Run: headless pygame with SDL's dummy video driver; simulated clock (each Clock.tick advances the game by its frame time, no real sleeping); random seed 0; keys injected as events and as key.get_pressed() state; no mouse input.
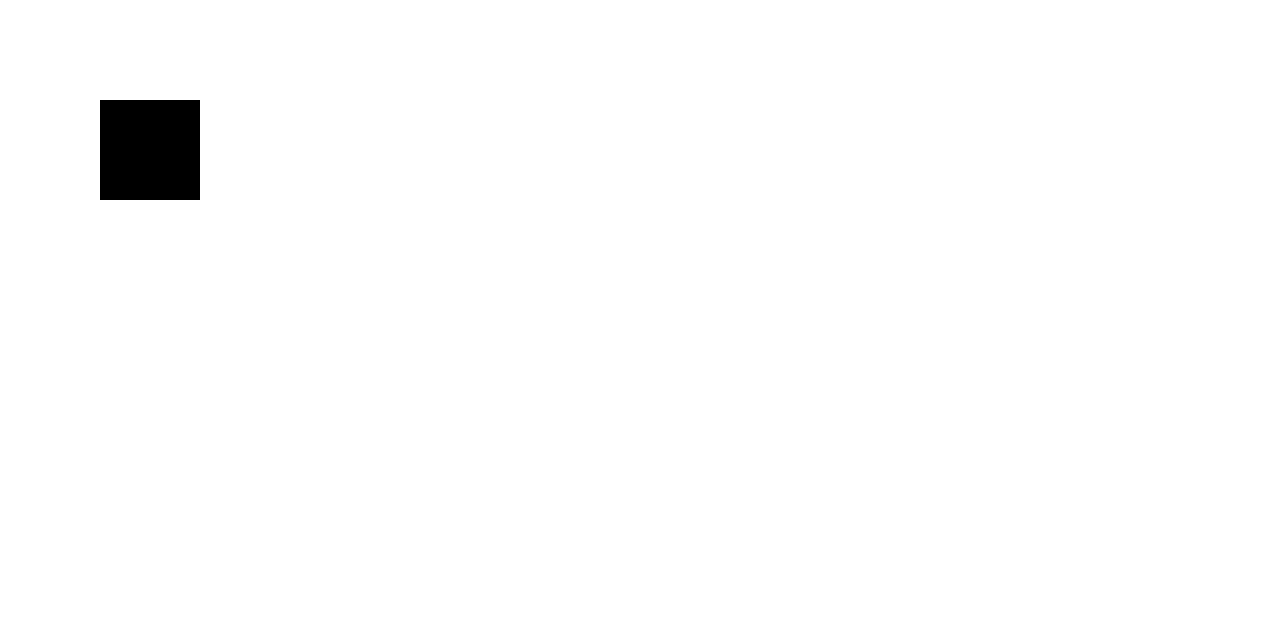
Frame 1 of 4 · flips 1–60 · no input
Frame 2 of 4 · flips 61–180 · tapped SPACE, RETURN · held RIGHT (→), D · screen unchanged from frame 1, image omitted
Frame 3 of 4 · flips 181–300 · held DOWN (↓), S · screen unchanged from frame 2, image omitted
Frame 4 of 4 · flips 301–420 · held LEFT (←), A, UP (↑), W · screen unchanged from frame 3, image omitted

The pygame program that drew these frames:

import pygame

pygame.init()

screen_width = 1280
screen_height = 640
screen = pygame.display.set_mode((screen_width,screen_height))

clock = pygame.time.Clock()

pygame.display.set_caption("Game Title")

running = True
while running:
    for event in pygame.event.get():
        if event.type == pygame.QUIT:
            running = False
    screen.fill((255, 255, 255))
    pygame.draw.rect(screen, (0,0,0), [100, 100, 100, 100])                 #x, y,가로, 세로

    pygame.display.update()

pygame.quit()
